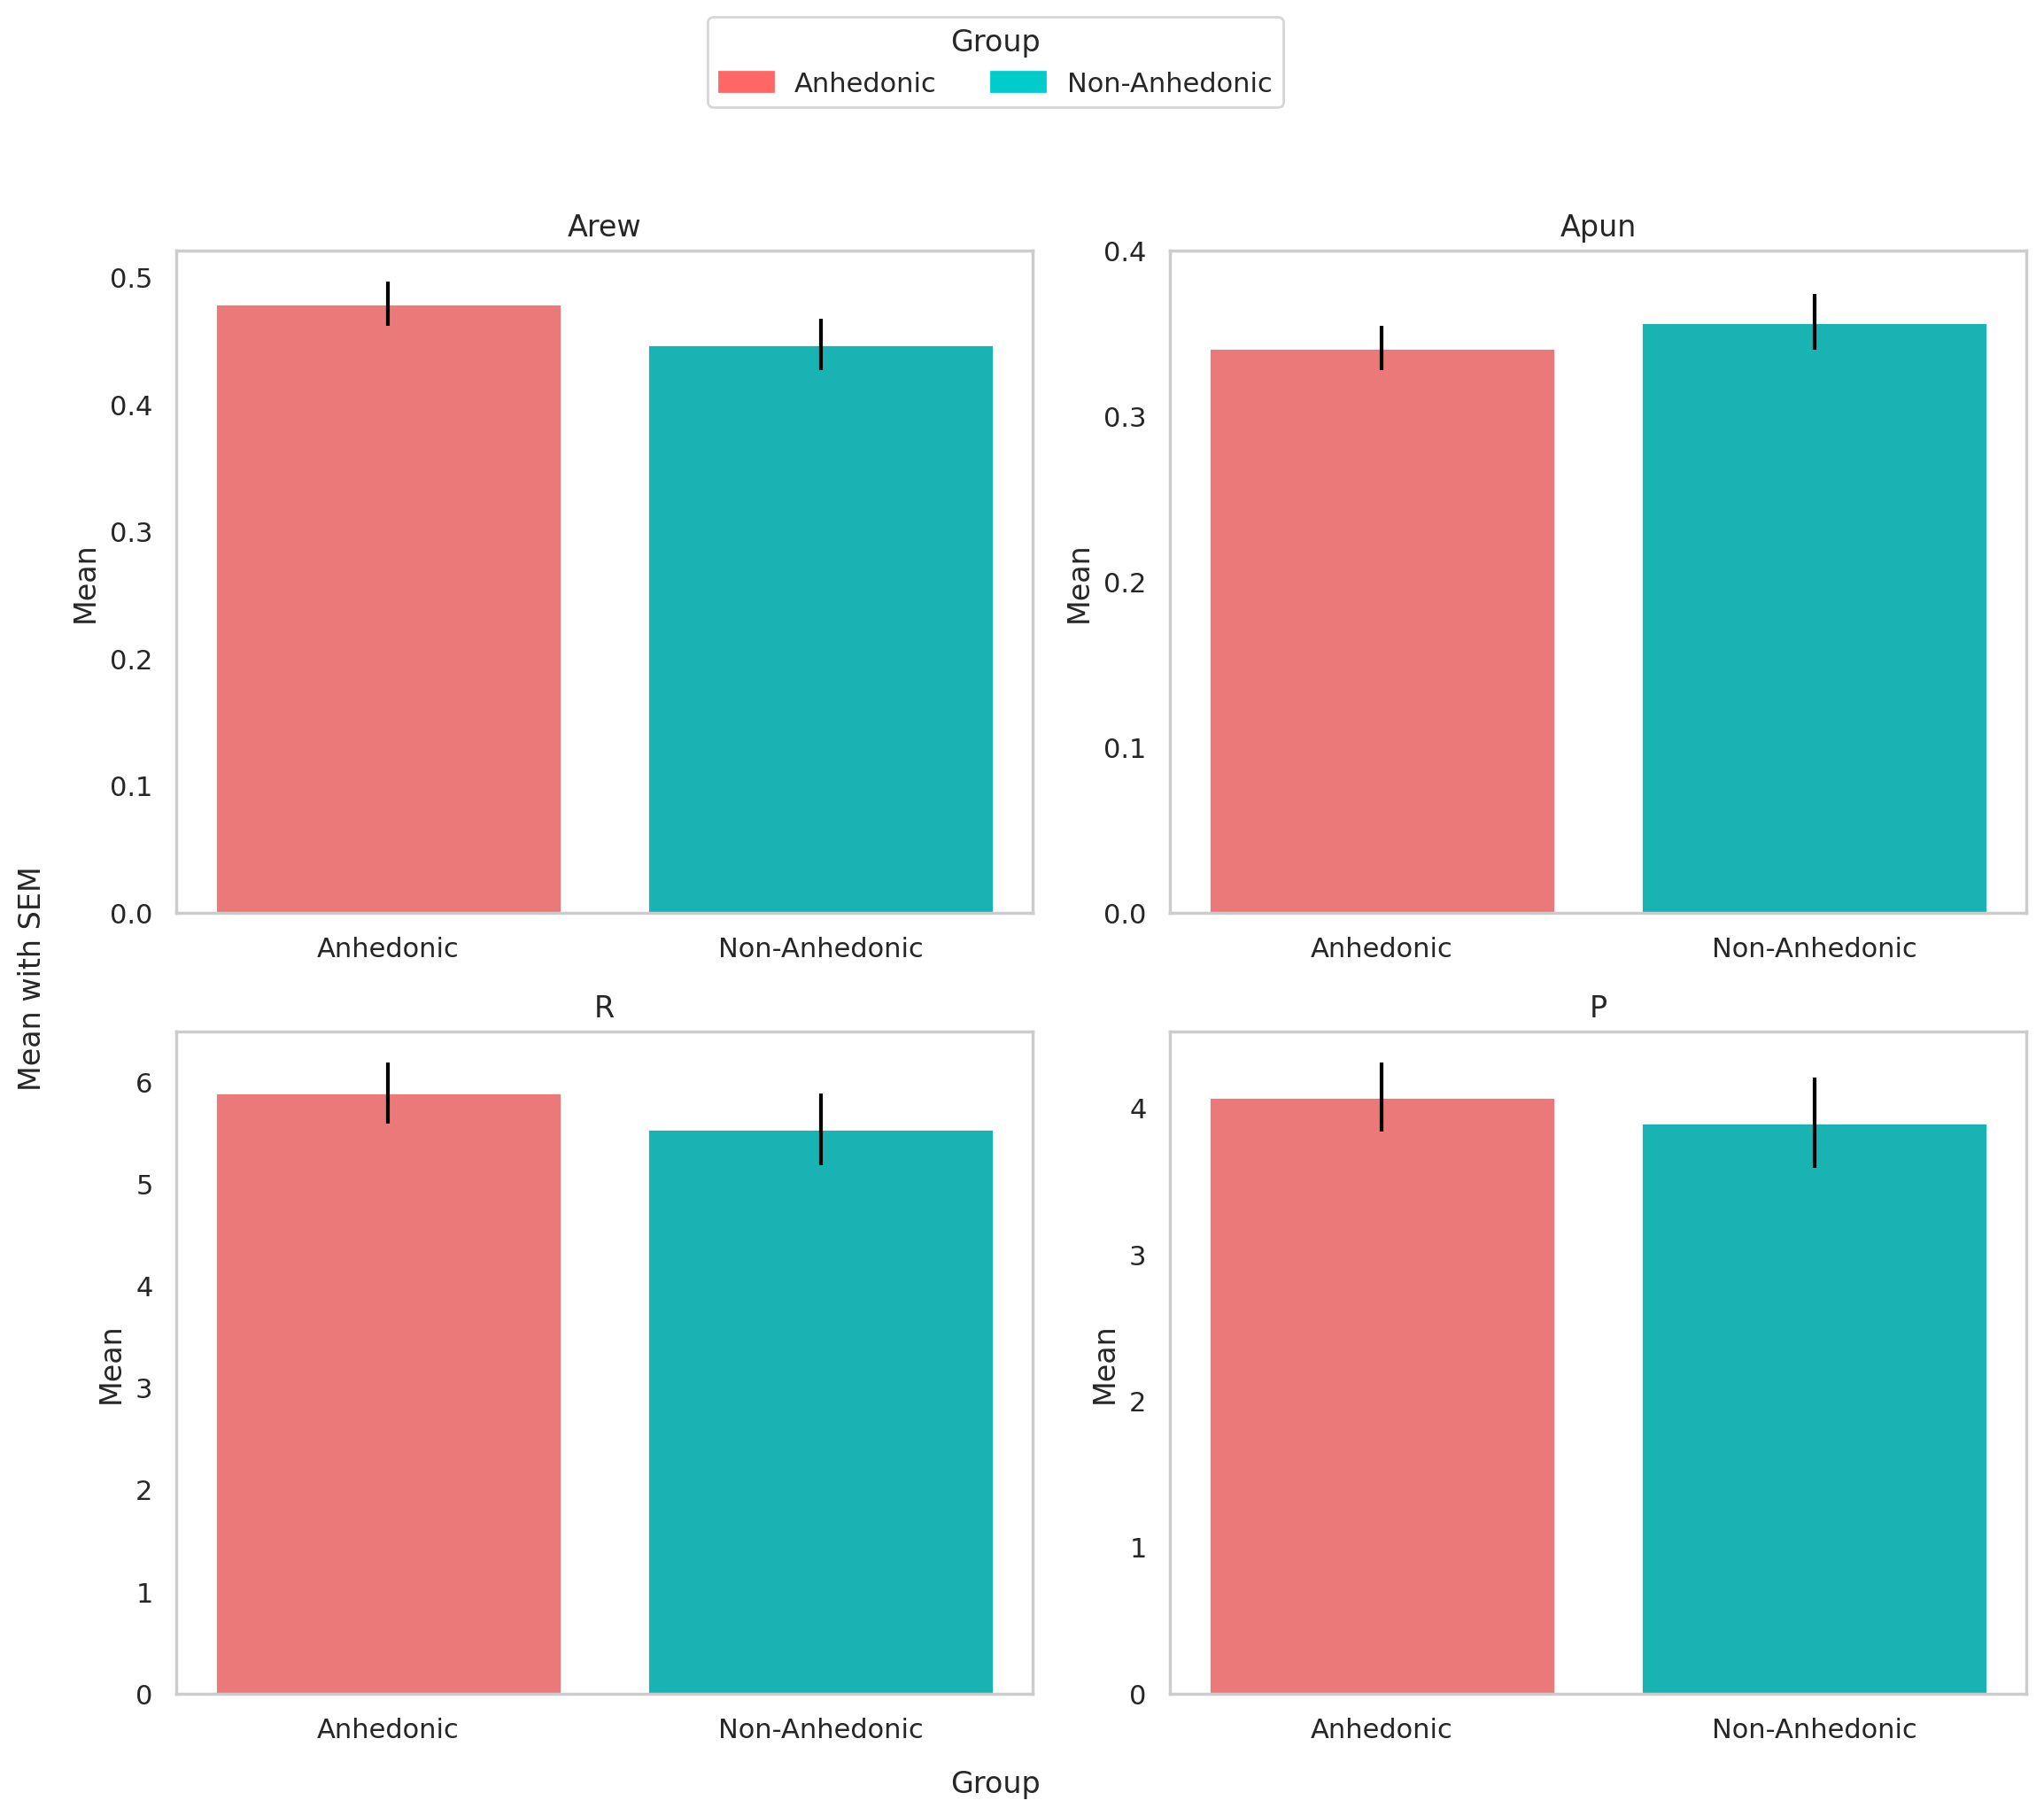

Reproduce this figure in Python.
import pandas as pd
import numpy as np
import matplotlib.pyplot as plt
import seaborn as sns

# Load the data
data = pd.read_csv('/mnt/data/organized_data.csv')

# Define the parameters we are interested in
parameters = ['Arew', 'Apun', 'R', 'P']

# Initialize a list to store the data frames for plotting
plot_data_list = []

# Loop through each parameter and calculate mean and SEM for both groups
for param in parameters:
    group_summary = data.groupby('Group').agg(
        Mean=(param, 'mean'),
        SEM=(param, lambda x: np.std(x) / np.sqrt(len(x)))
    ).reset_index()
    
    group_summary['Parameter'] = param
    plot_data_list.append(group_summary)

# Combine all the data frames into one for plotting
plot_data = pd.concat(plot_data_list, ignore_index=True)

# Bright colors for Anhedonic and Non-Anhedonic groups
shiny_colors = {'Anhedonic': '#FF6666', 'Non-Anhedonic': '#00CCCC'}

# Create the figure with four subplots
fig, axes = plt.subplots(2, 2, figsize=(12, 10))

# Define the parameters in order of their positions in the subplots
parameters_in_order = ['Arew', 'Apun', 'R', 'P']

# Loop through the subplots and the parameters to plot each one
for ax, param in zip(axes.flat, parameters_in_order):
    ax_data = plot_data[plot_data['Parameter'] == param]
    
    # Bar plot for each parameter with custom group colors
    sns.barplot(x='Group', y='Mean', data=ax_data, ax=ax, palette=shiny_colors, ci=None)
    
    # Add error bars
    ax.errorbar(
        x=np.arange(len(ax_data['Group'])),
        y=ax_data['Mean'],
        yerr=ax_data['SEM'],
        fmt='none', c='black', capsize=5
    )
    
    # Adjust y-axis ticks for 'Arew' and 'Apun'
    max_height = ax_data['Mean'].max() + ax_data['SEM'].max() + 0.05
    if param in ['Arew', 'Apun']:
        ax.set_yticks(np.arange(0, max_height, 0.1))
    else:
        ax.set_yticks(np.arange(0, max_height, 1))
    
    # Set the title for each subplot
    ax.set_title(param)
    
    # Remove grid lines
    ax.grid(False)
    
    # Remove x-axis label
    ax.set_xlabel('')

# Set common labels
fig.text(0.5, 0.04, 'Group', ha='center', fontsize=12)
fig.text(0.04, 0.5, 'Mean with SEM', va='center', rotation='vertical', fontsize=12)

# Add a legend with title 'Group'
handles = [plt.Rectangle((0,0),1,1, color=shiny_colors[group]) for group in shiny_colors]
labels = ['Anhedonic', 'Non-Anhedonic']
fig.legend(handles, labels, title='Group', loc='upper center', ncol=2, bbox_to_anchor=(0.5, 1.05))

# Adjust layout
plt.tight_layout(rect=[0.05, 0.05, 1, 0.95])

# Show the final plot
plt.show()
